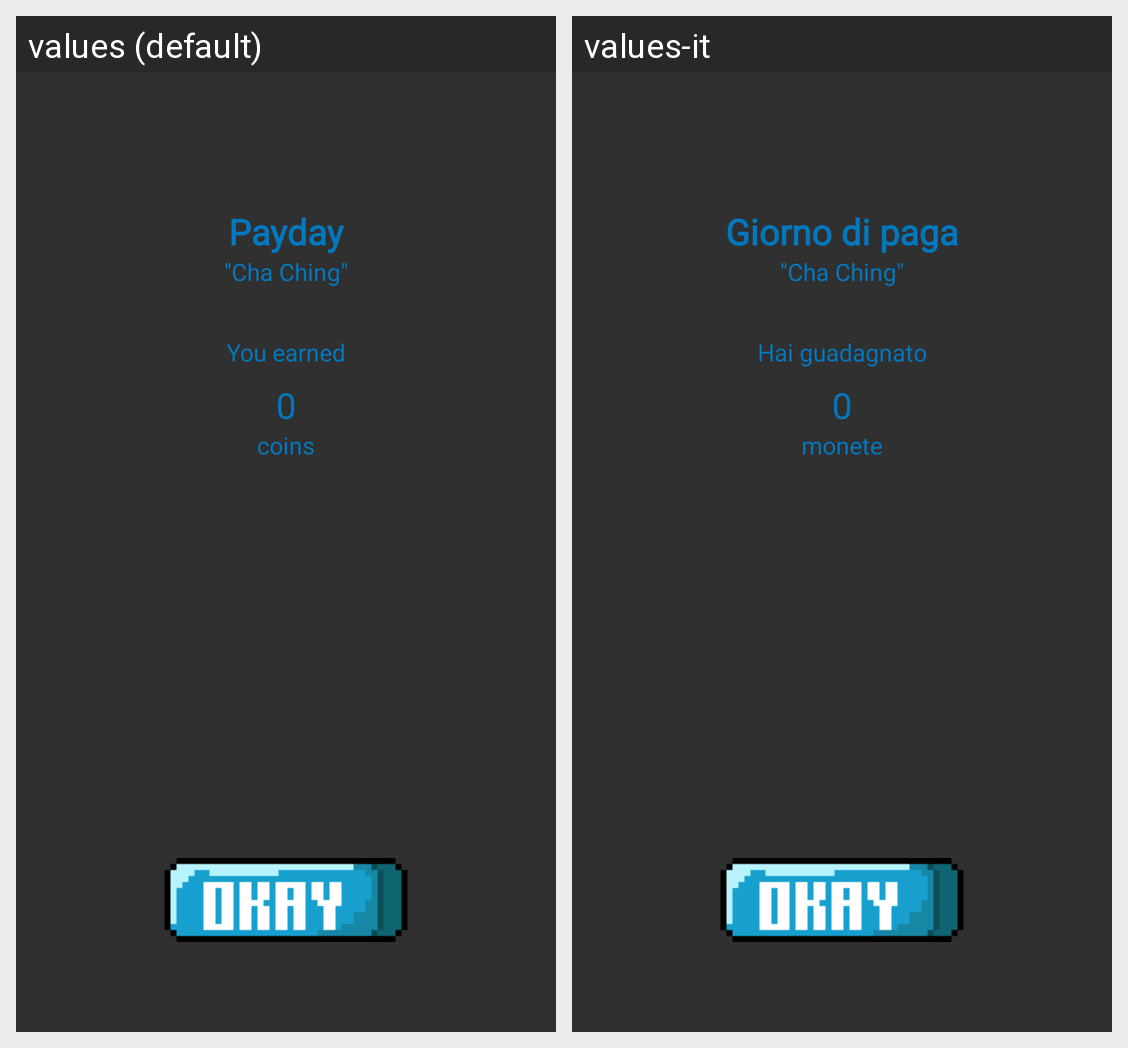

The same Android screen rendered under two of its app's locales, left to right. List the strings drawn on it with the default value and each locale's translation.
Android screen res/layout/dialog_coins.xml rendered under 2 locales, left to right: values (default), values-it. Device: Nexus 5 (rendered at 1080×1920; each locale shown at half size, 540×960, under a caption strip naming it); theme Theme.AppCompat.NoActionBar.
Strings drawn on this screen, with the default value and each locale's value (text and hints the layout hard-codes, and strings that could not be matched under every locale, appear in the picture but are not listed):

coin_dialog_title
  values: Payday
  values-it: Giorno di paga

coin_dialog_quote
  values: "Cha Ching"
  values-it: "Cha Ching"  [not translated; the default value is used]

coin_dialog_description_1
  values: You earned
  values-it: Hai guadagnato

coin_dialog_description_2
  values: 0
  values-it: 0  [not translated; the default value is used]

coin_dialog_description_3
  values: coins
  values-it: monete
